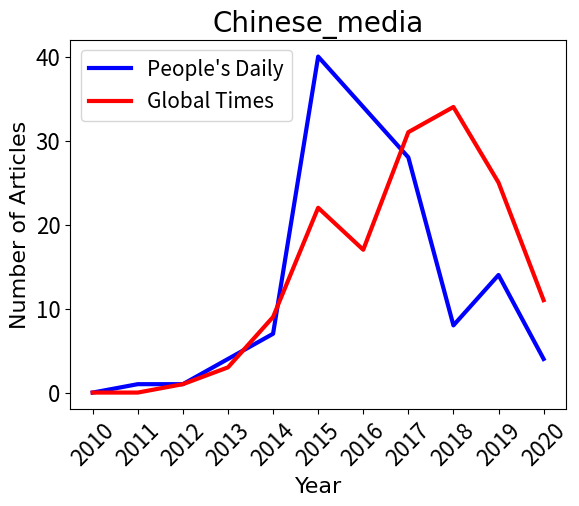

Write Python code to recreate this figure. (Note: this script raises an exception after producing the figure.)
import os
import matplotlib
matplotlib.use('Agg')
import matplotlib.pyplot as plt
# from wordcloud import WordCloud

basic_path = os.getcwd()

# def drawwordcloud(text, file_target):
#     font = basic_path + '/simfang.ttf'
#     wordcloud = WordCloud(background_color="white", font_path=font, collocations=False, width=1000, height=860, margin=2).generate(text)
#     wordcloud.to_file(file_target)

def drawtripic(h, record1, record2, label1, label2, picname, xname, yname, Ylim, picsize, file_target):
    y1 = []
    y2 = []
    for t in h:
        y1.append(float(record1[t]))
        y2.append(float(record2[t]))
    lenh = range(len(h))
    # print ('h = ', h)
    # print ('y = ', y)
    # plt.figure(figsize = picsize)
    plt.plot(lenh, y1, linewidth = 3, color = 'blue', label = label1)
    plt.plot(lenh, y2, linewidth = 3, color = 'red', label = label2)
    plt.xticks(lenh, h, rotation = 45)
    plt.tick_params(axis='x', labelsize = 16)
    plt.tick_params(axis='y', labelsize = 16)
    # plt.ylim(Ylim)
    font_x = {'family': 'Times New Roman', 'weight': 'normal', 'size'   : 16}
    font_y = {'family': 'Times New Roman', 'weight': 'normal', 'size'   : 16}
    font_title = {'family': 'Times New Roman', 'weight': 'normal', 'size'   : 20}
    plt.xlabel(xname, font_x)
    plt.ylabel(yname, font_y)
    plt.title(picname, font_title)
    # plt.legend()
    plt.legend(loc = 0, prop = {'size':15})
    plt.savefig(file_target + "/{}.jpg".format(picname))
    plt.clf()

years = ['2010', '2011', '2012', '2013', '2014', '2015', '2016', '2017', '2018', '2019', '2020']
rmrb = {'2010': 0, '2011': 1, '2012': 1, '2013': 4, '2014': 7, '2015': 40, '2016': 34, '2017': 28, '2018': 8, '2019': 14, '2020': 4}
gt = {'2010': 0, '2011': 0, '2012': 1, '2013': 3, '2014': 9, '2015': 22, '2016': 17, '2017': 31, '2018': 34, '2019': 25, '2020': 11}
nyt = {'2010': 0, '2011': 2, '2012': 1, '2013': 1, '2014': 1, '2015': 1, '2016': 0, '2017': 9, '2018': 2, '2019': 2, '2020': 1}
wsj = {'2010': 0, '2011': 0, '2012': 0, '2013': 0, '2014': 0, '2015': 0, '2016': 1, '2017': 9, '2018': 5, '2019': 3, '2020': 0}

drawtripic(years, rmrb, gt, "People's Daily", "Global Times", 'Chinese_media', 'Year', 'Number of Articles', 0, 0, basic_path + '/pictures_news')
drawtripic(years, nyt, wsj, 'New York Times', 'Wall Street Journal', 'US_media', 'Year', 'Number of Articles', 0, 0, basic_path + '/pictures_news')

# drawwordcloud(tweets_pos_en, file_result + "/tweets_pos_en.png")
# drawwordcloud(tweets_neg_en, file_result + "/tweets_neg_en.png")
# drawwordcloud(tweets_pos_zh, file_result + "/tweets_pos_zh.png")
# drawwordcloud(tweets_neg_zh, file_result + "/tweets_neg_zh.png")
# drawwordcloud(tweets_pos_zhs, file_result + "/tweets_pos_zhs.png")
# drawwordcloud(tweets_neg_zhs, file_result + "/tweets_neg_zhs.png")
# drawwordcloud(tweets_pos_zht, file_result + "/tweets_pos_zht.png")
# drawwordcloud(tweets_neg_zht, file_result + "/tweets_neg_zht.png")

# common_words_en = ['China', 'National', 'Day', 'day', '70th', 'People', '70year']
# common_words_zh = ['中国', '国庆', '香港']
# common_words_zhs = ['中国', '国庆']
# common_words_zht = ['香港']

# drawwordcloud(delurl(tweets_pos_en, common_words_en), file_result + "/tweets_pos_delcom_en.png")
# drawwordcloud(delurl(tweets_neg_en, common_words_en), file_result + "/tweets_neg_delcom_en.png")
# drawwordcloud(delurl(tweets_pos_zh, common_words_zh), file_result + "/tweets_pos_delcom_zh.png")
# drawwordcloud(delurl(tweets_neg_zh, common_words_zh), file_result + "/tweets_neg_delcom_zh.png")
# drawwordcloud(delurl(tweets_pos_zhs, common_words_zhs), file_result + "/tweets_pos_delcom_zhs.png")
# drawwordcloud(delurl(tweets_neg_zhs, common_words_zhs), file_result + "/tweets_neg_delcom_zhs.png")
# drawwordcloud(delurl(tweets_pos_zht, common_words_zht), file_result + "/tweets_pos_delcom_zht.png")
# drawwordcloud(delurl(tweets_neg_zht, common_words_zht), file_result + "/tweets_neg_delcom_zht.png")